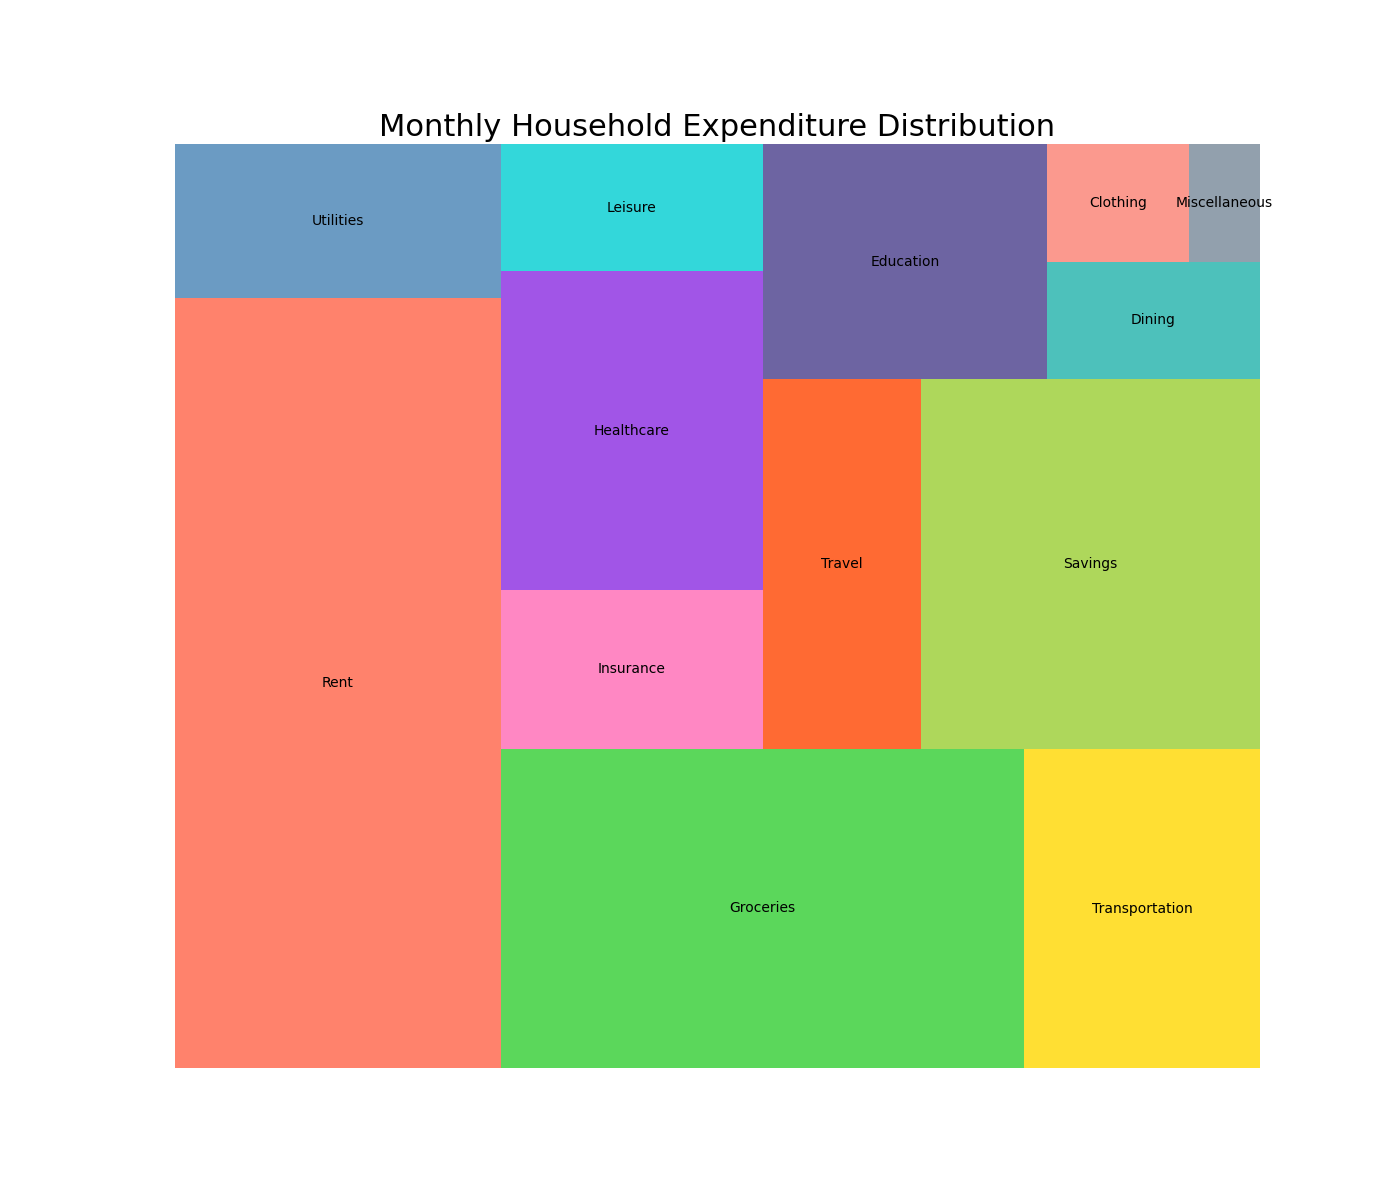

Source data for this figure (header and first rows):
Category, Expenditure
Rent, 150000
Utilities, 30000
Groceries, 100000
Transportation, 45000
Insurance, 25000
Healthcare, 50000
Leisure, 20000
Travel, 35000
Savings, 75000
Education, 40000
Dining, 15000
Clothing, 10000
Miscellaneous, 5000
